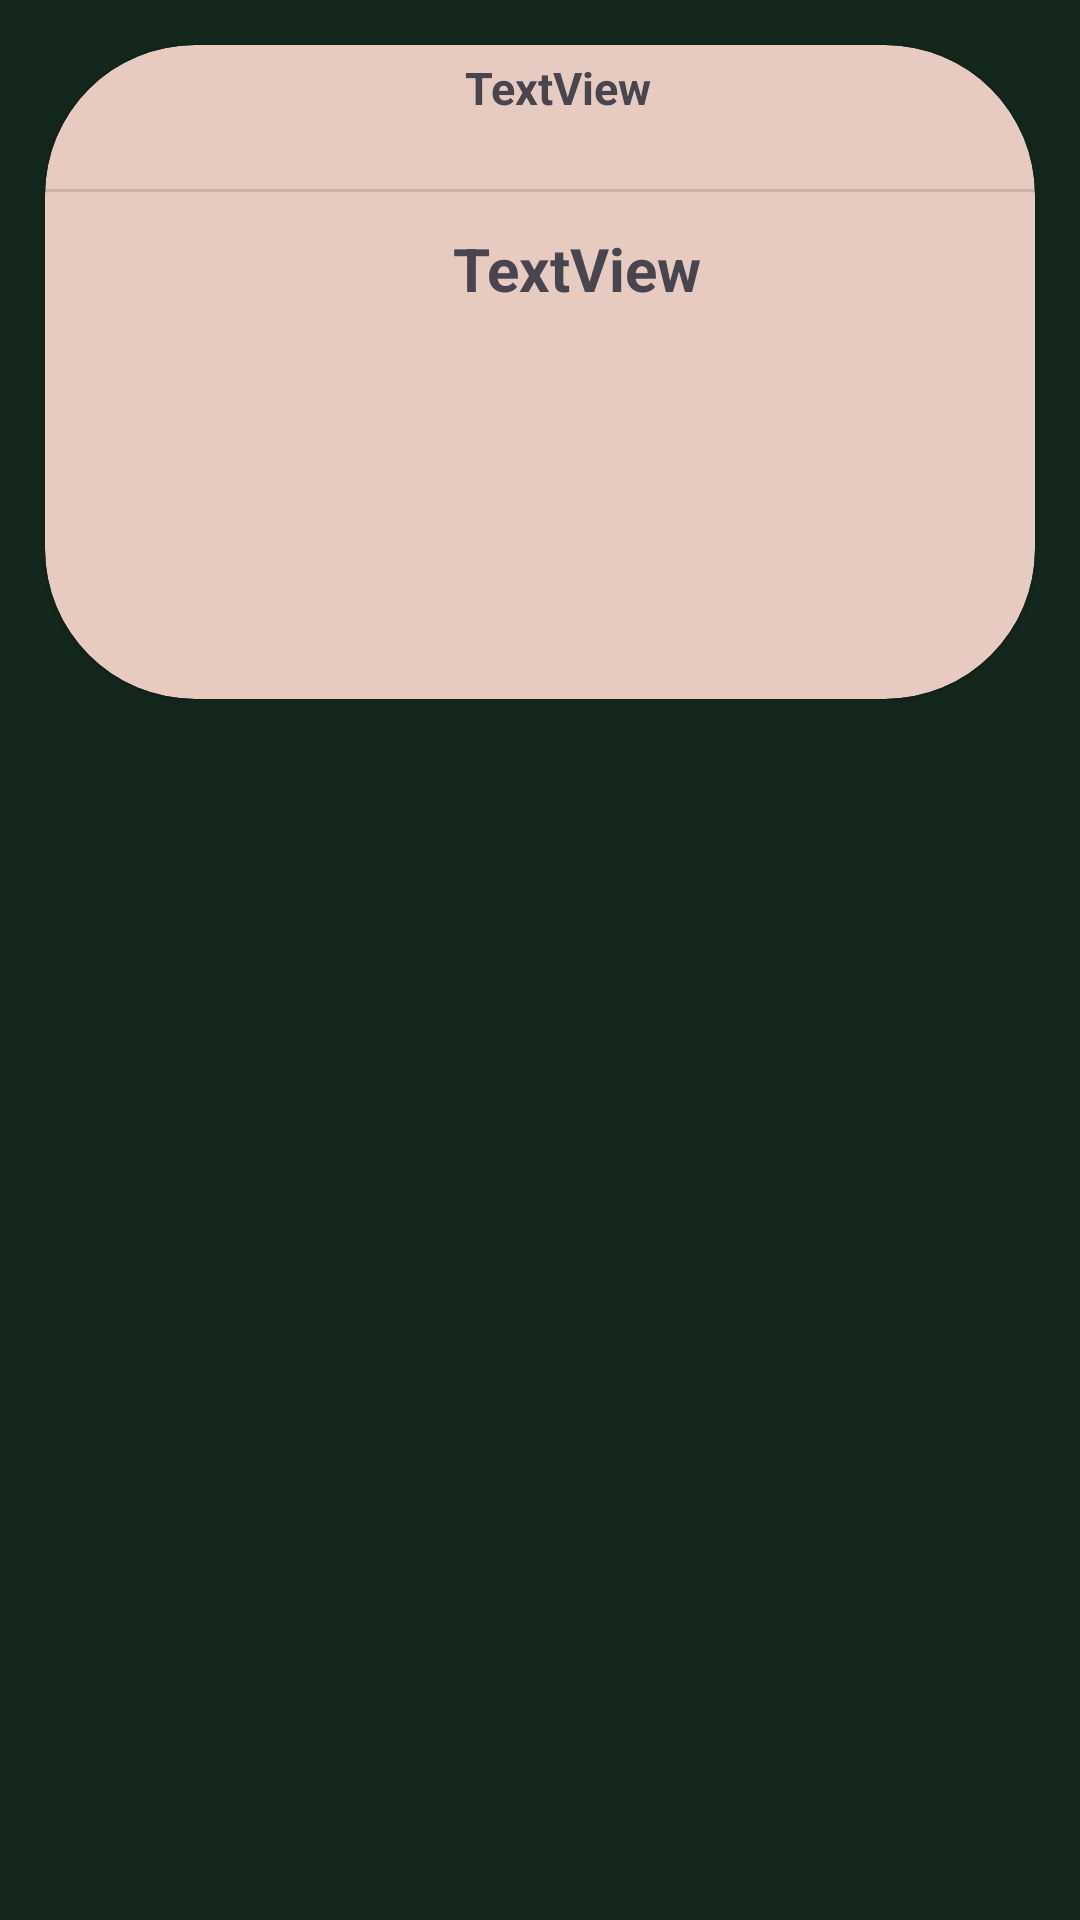

This screen was rendered from an Android layout file. Write that file and the resources it references.
<!-- AndroidManifest.xml: application theme Theme.SureFitness -->
<!-- res/layout/suggested_recycler.xml -->
<?xml version="1.0" encoding="utf-8"?>
<androidx.constraintlayout.widget.ConstraintLayout xmlns:android="http://schemas.android.com/apk/res/android"
    xmlns:app="http://schemas.android.com/apk/res-auto"
    xmlns:tools="http://schemas.android.com/tools"
    android:layout_width="match_parent"
    android:background="@color/HunterGreen"
    android:layout_height="wrap_content">

    <androidx.cardview.widget.CardView
        android:layout_width="match_parent"
        android:layout_height="wrap_content"
        app:cardBackgroundColor="@color/love"
        app:cardCornerRadius="50dp"
        app:layout_constraintEnd_toEndOf="parent"
        app:layout_constraintStart_toStartOf="parent"
        app:layout_constraintTop_toTopOf="parent"
        android:layout_margin="15dp">

        <androidx.constraintlayout.widget.ConstraintLayout
            android:layout_width="match_parent"
            android:layout_height="218dp">

            <View
                android:id="@+id/divider6"
                android:layout_width="match_parent"
                android:layout_height="1dp"
                android:layout_marginBottom="12dp"
                android:background="?android:attr/listDivider"
                app:layout_constraintBottom_toTopOf="@+id/textView7"
                app:layout_constraintEnd_toEndOf="parent"
                app:layout_constraintHorizontal_bias="0.0"
                app:layout_constraintStart_toStartOf="parent" />

            <ImageView
                android:id="@+id/imageView7"
                android:layout_width="136dp"
                android:layout_height="135dp"
                app:layout_constraintBottom_toBottomOf="parent"
                app:layout_constraintStart_toStartOf="parent"
                app:layout_constraintTop_toTopOf="parent"
                app:layout_constraintVertical_bias="0.722"
                tools:srcCompat="@tools:sample/avatars" />

            <TextView
                android:id="@+id/textView"
                android:layout_width="185dp"
                android:layout_height="40dp"
                android:layout_marginStart="4dp"
                android:layout_marginTop="4dp"
                android:text="TextView"
                android:textSize="15sp"
                android:textStyle="bold"
                app:layout_constraintStart_toEndOf="@+id/imageView7"
                app:layout_constraintTop_toTopOf="parent" />

            <TextView
                android:id="@+id/textView7"
                android:layout_width="248dp"
                android:layout_height="121dp"
                android:layout_marginBottom="36dp"
                android:text="TextView"
                android:textSize="20dp"
                android:textStyle="bold"
                app:layout_constraintBottom_toBottomOf="parent"
                app:layout_constraintEnd_toEndOf="parent"
                app:layout_constraintHorizontal_bias="0.0"
                app:layout_constraintStart_toEndOf="@+id/imageView7" />
        </androidx.constraintlayout.widget.ConstraintLayout>
    </androidx.cardview.widget.CardView>
</androidx.constraintlayout.widget.ConstraintLayout>
<!-- resources referenced by this layout -->
<resources>
  <color name="HunterGreen">#14281d</color>
  <color name="love">#E8CBC0</color>
  <style name="Theme.SureFitness" parent="Base.Theme.SureFitness" />
  <style name="Base.Theme.SureFitness" parent="Theme.Material3.DayNight.NoActionBar">
          
          
          <item name="colorPrimary">@color/sand</item>
          <item name="colorPrimaryDark">@color/offwhite</item>
  
      </style>
  <color name="sand">#C2b280</color>
  <color name="offwhite">#F8F0E3</color>
</resources>
